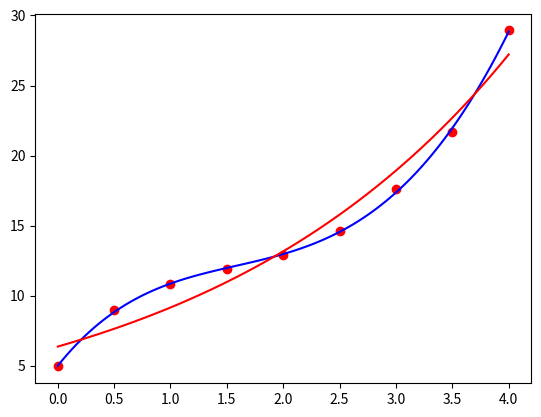

Write Python code to recreate this figure.
import numpy as np
import matplotlib.pyplot as plt
import numpy.polynomial.polynomial as polynomial
import scipy.optimize as optimize

x = [0, 0.5, 1, 1.5, 2, 2.5, 3, 3.5, 4]
y = [4.95, 8.95, 10.86, 11.88, 12.89, 14.65, 17.59, 21.68, 28.93]

#anpassa en kurva
n = 4
curve = polynomial.polyfit(x,y,n) #anpassar en n:te gradspolynom enligt minsta kvadratmetoden
x_2 = np.linspace(0,4,100)
yval = polynomial.polyval(x_2, curve)
plt.plot(x,y, "ro")
plt.plot(x_2, yval, "b-")


#vi kan anpassa mer avancerade kurvor - som exponentialfunktioner
log_y = np.log(y)
line = polynomial.polyfit(x, log_y, 1)
print(line)
loga, logc = line
a = np.exp(loga)
c = np.exp(logc)
f = lambda x: a * c**x
y_2 = f(x_2)
plt.plot(x_2, y_2, "red")
print(y_2)
plt.show()
